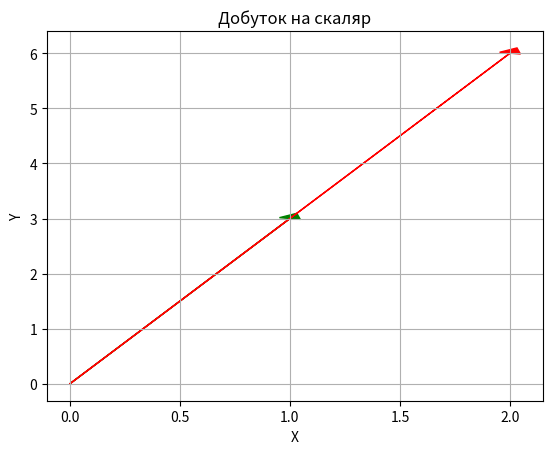

Write Python code to recreate this figure.
import matplotlib.pyplot as plt
import numpy as np

def draw_vectors(vectors, colors=None, title=None):
    """
    Функція для малювання декількох векторів на площині засобами бібліотеки Matplotlib.

    Параметри:
    - vectors: Список кортежів (start_point, end_point), де start_point та end_point - це координати початкової та кінцевої точок вектора.
    - colors: Список кольорів для векторів (за замовчуванням використовується 'blue' для всіх векторів).
    """
    num_vectors = len(vectors)

    if colors is None:
        colors = ['blue'] * num_vectors

    if title is None:
        title = 'Декілька векторів на площині'

    # Створення нового рисунка та вісей
    fig, ax = plt.subplots()

    for i in range(num_vectors):
        start_point, end_point = vectors[i]

        # Визначення вектора та його довжини
        vector = np.array([end_point[0] - start_point[0], end_point[1] - start_point[1]])
        length = np.linalg.norm(vector)

        # Нормалізація вектора
        # normalized_vector = vector / length
        normalized_vector = vector

        # Додавання стрілки до вісей
        ax.arrow(start_point[0], start_point[1], normalized_vector[0], normalized_vector[1],
                 head_width=0.1, head_length=0.1, fc=colors[i], ec=colors[i])

    # Налаштування візуалізації
    ax.set_title(title)
    ax.set_xlabel('X')
    ax.set_ylabel('Y')
    ax.grid(True)

    # Відображення графіку
    plt.show()

def calculate_vectors_components(vectors):
    """
    Функція для визначення компонент декількох векторів.

    Параметри:
    - vectors: Список кортежів (start_point, end_point), де start_point та end_point - це координати початкової та кінцевої точок вектора.

    Повертає:
    - components: Список кортежів (x_components, y_components), де x_components та y_components - це компоненти по X та Y для кожного вектора.
    """
    components = []

    for start_point, end_point in vectors:
        x_component = end_point[0] - start_point[0]
        y_component = end_point[1] - start_point[1]
        components.append((x_component, y_component))

    return components

vectors = [((0, 0), (1, 3)), ((0, 0), (2, 6))]
colors = ['green', 'red']

draw_vectors(vectors, colors, 'Добуток на скаляр')

vector_components = calculate_vectors_components(vectors)
print(vector_components)
 